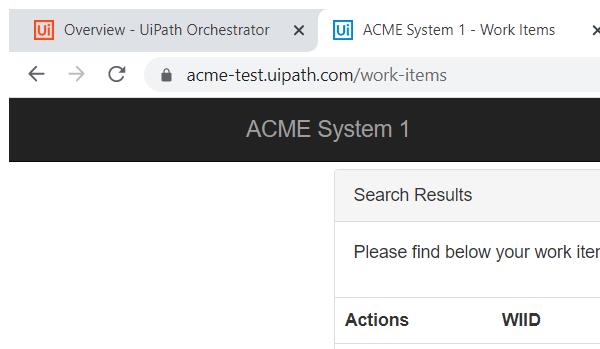
Task: Robotic Enterprise Framework
Workflow: 05A_ACME_Logout

Step 1: Attach Browser 'chrome.exe ACME' in window 'ACME System 1*' (chrome.exe)

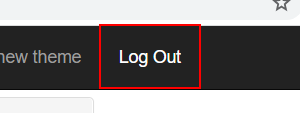
Step 2: click on 'Log Out'
